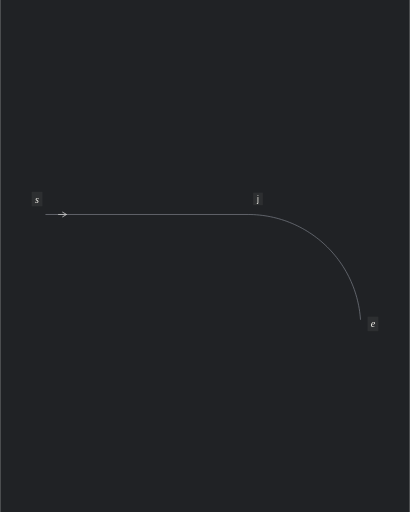
t = 0.00 s
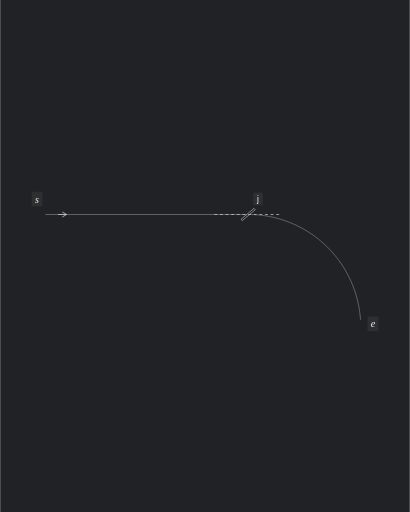
t = 1.60 s
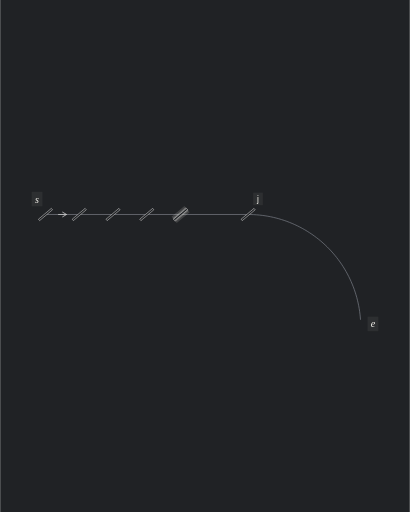
t = 3.33 s
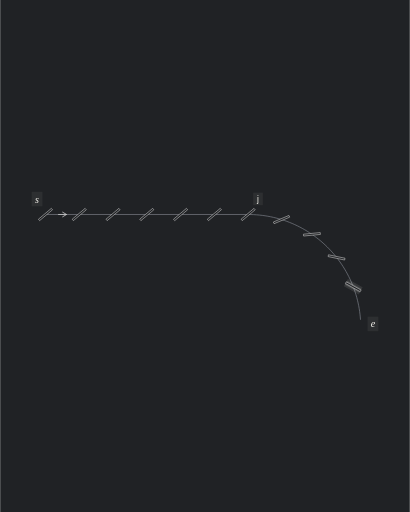
t = 4.95 s
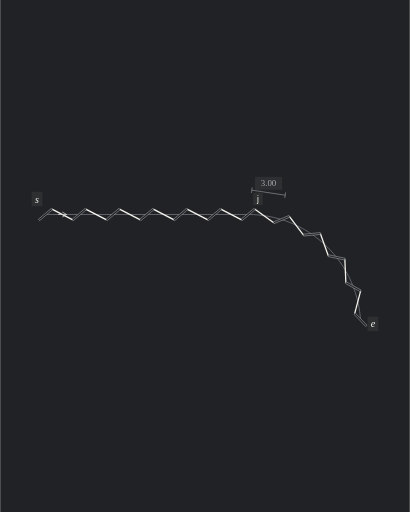
t = 6.73 s
t = 8.30 s: frame unchanged from t = 6.73 s, image omitted

The animated SVG that drew these frames (rendered in a browser with its animation timeline set to each time). Animation: 108 SMIL elements (animate=108); frames cover the first 8.29 s, repeats indefinitely.

<svg xmlns="http://www.w3.org/2000/svg" width="600" height="750" viewBox="0 0 600 750" role="img" aria-labelledby="title description">
<title id="title">A smooth join reuses one slit</title><desc id="description">Animated analytic illustration of A05. 11.25 second loop.</desc>
<metadata id="animation-timing">{"frameDelays":[90,4,4,4,4,4,4,106,4,4,4,4,4,5,4,4,4,4,4,5,4,4,4,4,4,5,4,4,4,4,4,5,4,4,4,4,4,5,4,4,4,4,4,5,4,4,4,4,4,4,11,4,4,4,4,4,4,11,4,4,4,4,4,4,11,4,4,4,4,4,4,11,4,4,4,4,4,4,11,80,4,2,4,2,4,2,4,2,6,400,70],"durationCentiseconds":1125}</metadata>
<rect width="600" height="750" fill="#202225"/>
<g transform="translate(-18.221963 195.658487)">
<g transform="scale(1.030836)">
<g visibility="visible">
<g stroke-dasharray="none">
<g stroke-linecap="butt">
<g stroke-width="1">
<g stroke="#797E87">
<line x1="82" y1="115" x2="370" y2="115"></line>
<line x1="370" y1="115" x2="374.014733" y2="115.050377"></line>
<line x1="374.014733" y1="115.050377" x2="378.026937" y2="115.201476"></line>
<line x1="378.026937" y1="115.201476" x2="382.034087" y2="115.453202"></line>
<line x1="382.034087" y1="115.453202" x2="386.033658" y2="115.805396"></line>
<line x1="386.033658" y1="115.805396" x2="390.023134" y2="116.257838"></line>
<line x1="390.023134" y1="116.257838" x2="394" y2="116.810241"></line>
<line x1="394" y1="116.810241" x2="397.961753" y2="117.462257"></line>
<line x1="397.961753" y1="117.462257" x2="401.905899" y2="118.213478"></line>
<line x1="401.905899" y1="118.213478" x2="405.829953" y2="119.063428"></line>
<line x1="405.829953" y1="119.063428" x2="409.731444" y2="120.011574"></line>
<line x1="409.731444" y1="120.011574" x2="413.607916" y2="121.057317"></line>
<line x1="413.607916" y1="121.057317" x2="417.456928" y2="122.2"></line>
<line x1="417.456928" y1="122.2" x2="421.276055" y2="123.438903"></line>
<line x1="421.276055" y1="123.438903" x2="425.062894" y2="124.773246"></line>
<line x1="425.062894" y1="124.773246" x2="428.815058" y2="126.202188"></line>
<line x1="428.815058" y1="126.202188" x2="432.530186" y2="127.72483"></line>
<line x1="432.530186" y1="127.72483" x2="436.205939" y2="129.340212"></line>
<line x1="436.205939" y1="129.340212" x2="439.84" y2="131.047319"></line>
<line x1="439.84" y1="131.047319" x2="443.430082" y2="132.845074"></line>
<line x1="443.430082" y1="132.845074" x2="446.973925" y2="134.732346"></line>
<line x1="446.973925" y1="134.732346" x2="450.469296" y2="136.707945"></line>
<line x1="450.469296" y1="136.707945" x2="453.913995" y2="138.770629"></line>
<line x1="453.913995" y1="138.770629" x2="457.305852" y2="140.919099"></line>
<line x1="457.305852" y1="140.919099" x2="460.642732" y2="143.152"></line>
<line x1="460.642732" y1="143.152" x2="463.922533" y2="145.467928"></line>
<line x1="463.922533" y1="145.467928" x2="467.14319" y2="147.865423"></line>
<line x1="467.14319" y1="147.865423" x2="470.302675" y2="150.342977"></line>
<line x1="470.302675" y1="150.342977" x2="473.398998" y2="152.899028"></line>
<line x1="473.398998" y1="152.899028" x2="476.430209" y2="155.531968"></line>
<line x1="476.430209" y1="155.531968" x2="479.3944" y2="158.240139"></line>
<line x1="479.3944" y1="158.240139" x2="482.289704" y2="161.021834"></line>
<line x1="482.289704" y1="161.021834" x2="485.114298" y2="163.875303"></line>
<line x1="485.114298" y1="163.875303" x2="487.866403" y2="166.798748"></line>
<line x1="487.866403" y1="166.798748" x2="490.544287" y2="169.790329"></line>
<line x1="490.544287" y1="169.790329" x2="493.146262" y2="172.848161"></line>
<line x1="493.146262" y1="172.848161" x2="495.670691" y2="175.97032"></line>
<line x1="495.670691" y1="175.97032" x2="498.115983" y2="179.154839"></line>
<line x1="498.115983" y1="179.154839" x2="500.480599" y2="182.399713"></line>
<line x1="500.480599" y1="182.399713" x2="502.76305" y2="185.702898"></line>
<line x1="502.76305" y1="185.702898" x2="504.961899" y2="189.062314"></line>
<line x1="504.961899" y1="189.062314" x2="507.075761" y2="192.475847"></line>
<line x1="507.075761" y1="192.475847" x2="509.103304" y2="195.941346"></line>
<line x1="509.103304" y1="195.941346" x2="511.043252" y2="199.456629"></line>
<line x1="511.043252" y1="199.456629" x2="512.894384" y2="203.019482"></line>
<line x1="512.894384" y1="203.019482" x2="514.655534" y2="206.627663"></line>
<line x1="514.655534" y1="206.627663" x2="516.325592" y2="210.278898"></line>
<line x1="516.325592" y1="210.278898" x2="517.903508" y2="213.970889"></line>
<line x1="517.903508" y1="213.970889" x2="519.388287" y2="217.701311"></line>
<line x1="519.388287" y1="217.701311" x2="520.778994" y2="221.467815"></line>
<line x1="520.778994" y1="221.467815" x2="522.074754" y2="225.268028"></line>
<line x1="522.074754" y1="225.268028" x2="523.274751" y2="229.099558"></line>
<line x1="523.274751" y1="229.099558" x2="524.378229" y2="232.959992"></line>
<line x1="524.378229" y1="232.959992" x2="525.384494" y2="236.846899"></line>
<line x1="525.384494" y1="236.846899" x2="526.292911" y2="240.757832"></line>
<line x1="526.292911" y1="240.757832" x2="527.102908" y2="244.690327"></line>
<line x1="527.102908" y1="244.690327" x2="527.813976" y2="248.641909"></line>
<line x1="527.813976" y1="248.641909" x2="528.425667" y2="252.610088"></line>
<line x1="528.425667" y1="252.610088" x2="528.937595" y2="256.592367"></line>
<line x1="528.937595" y1="256.592367" x2="529.349438" y2="260.586238"></line>
<line x1="529.349438" y1="260.586238" x2="529.660937" y2="264.589184"></line>
</g>
</g>
</g>
</g>
</g>
<g visibility="hidden"><animate attributeName="visibility" calcMode="discrete" dur="11.25s" repeatCount="indefinite" keyTimes="0;0.555556;0.576889;1" values="hidden;visible;hidden;hidden"/>
<g stroke="#F5F3ED">
<g fill="none">
<line x1="91.192533" y1="107.286549" x2="120.807467" y2="122.713451" stroke-width="11.641039" opacity="0.306"><animate attributeName="opacity" calcMode="discrete" dur="11.25s" repeatCount="indefinite" keyTimes="0;0.559111;0.560889;0.564444;0.566222;0.569778;0.571556;0.575111;1" values="0.306;0.255;0.2295;0.1785;0.153;0.102;0.0765;0.0255;0.0255"/></line>
<line x1="91.192533" y1="107.286549" x2="120.807467" y2="122.713451" stroke-width="6.402572" opacity="0.51"><animate attributeName="opacity" calcMode="discrete" dur="11.25s" repeatCount="indefinite" keyTimes="0;0.559111;0.560889;0.564444;0.566222;0.569778;0.571556;0.575111;1" values="0.51;0.425;0.3825;0.2975;0.255;0.17;0.1275;0.0425;0.0425"/></line>
</g>
</g>
</g>
<line x1="91.192533" y1="107.286549" x2="120.807467" y2="122.713451" stroke="#F5F3ED" stroke-width="1.8" stroke-linecap="butt" stroke-dasharray="none" visibility="hidden"><animate attributeName="visibility" calcMode="discrete" dur="11.25s" repeatCount="indefinite" keyTimes="0;0.555556;0.937778;1" values="hidden;visible;hidden;hidden"/></line>
<g visibility="hidden"><animate attributeName="visibility" calcMode="discrete" dur="11.25s" repeatCount="indefinite" keyTimes="0;0.555556;0.576889;1" values="hidden;visible;hidden;hidden"/>
<g stroke="#F5F3ED">
<g fill="none">
<line x1="139.192533" y1="107.286549" x2="168.807467" y2="122.713451" stroke-width="11.641039" opacity="0.306"><animate attributeName="opacity" calcMode="discrete" dur="11.25s" repeatCount="indefinite" keyTimes="0;0.559111;0.560889;0.564444;0.566222;0.569778;0.571556;0.575111;1" values="0.306;0.255;0.2295;0.1785;0.153;0.102;0.0765;0.0255;0.0255"/></line>
<line x1="139.192533" y1="107.286549" x2="168.807467" y2="122.713451" stroke-width="6.402572" opacity="0.51"><animate attributeName="opacity" calcMode="discrete" dur="11.25s" repeatCount="indefinite" keyTimes="0;0.559111;0.560889;0.564444;0.566222;0.569778;0.571556;0.575111;1" values="0.51;0.425;0.3825;0.2975;0.255;0.17;0.1275;0.0425;0.0425"/></line>
</g>
</g>
</g>
<line x1="139.192533" y1="107.286549" x2="168.807467" y2="122.713451" stroke="#F5F3ED" stroke-width="1.8" stroke-linecap="butt" stroke-dasharray="none" visibility="hidden"><animate attributeName="visibility" calcMode="discrete" dur="11.25s" repeatCount="indefinite" keyTimes="0;0.555556;0.937778;1" values="hidden;visible;hidden;hidden"/></line>
<g visibility="hidden"><animate attributeName="visibility" calcMode="discrete" dur="11.25s" repeatCount="indefinite" keyTimes="0;0.555556;0.576889;1" values="hidden;visible;hidden;hidden"/>
<g stroke="#F5F3ED">
<g fill="none">
<line x1="187.192533" y1="107.286549" x2="216.807467" y2="122.713451" stroke-width="11.641039" opacity="0.306"><animate attributeName="opacity" calcMode="discrete" dur="11.25s" repeatCount="indefinite" keyTimes="0;0.559111;0.560889;0.564444;0.566222;0.569778;0.571556;0.575111;1" values="0.306;0.255;0.2295;0.1785;0.153;0.102;0.0765;0.0255;0.0255"/></line>
<line x1="187.192533" y1="107.286549" x2="216.807467" y2="122.713451" stroke-width="6.402572" opacity="0.51"><animate attributeName="opacity" calcMode="discrete" dur="11.25s" repeatCount="indefinite" keyTimes="0;0.559111;0.560889;0.564444;0.566222;0.569778;0.571556;0.575111;1" values="0.51;0.425;0.3825;0.2975;0.255;0.17;0.1275;0.0425;0.0425"/></line>
</g>
</g>
</g>
<line x1="187.192533" y1="107.286549" x2="216.807467" y2="122.713451" stroke="#F5F3ED" stroke-width="1.8" stroke-linecap="butt" stroke-dasharray="none" visibility="hidden"><animate attributeName="visibility" calcMode="discrete" dur="11.25s" repeatCount="indefinite" keyTimes="0;0.555556;0.937778;1" values="hidden;visible;hidden;hidden"/></line>
<g visibility="hidden"><animate attributeName="visibility" calcMode="discrete" dur="11.25s" repeatCount="indefinite" keyTimes="0;0.555556;0.576889;1" values="hidden;visible;hidden;hidden"/>
<g stroke="#F5F3ED">
<g fill="none">
<line x1="235.192533" y1="107.286549" x2="264.807467" y2="122.713451" stroke-width="11.641039" opacity="0.306"><animate attributeName="opacity" calcMode="discrete" dur="11.25s" repeatCount="indefinite" keyTimes="0;0.559111;0.560889;0.564444;0.566222;0.569778;0.571556;0.575111;1" values="0.306;0.255;0.2295;0.1785;0.153;0.102;0.0765;0.0255;0.0255"/></line>
<line x1="235.192533" y1="107.286549" x2="264.807467" y2="122.713451" stroke-width="6.402572" opacity="0.51"><animate attributeName="opacity" calcMode="discrete" dur="11.25s" repeatCount="indefinite" keyTimes="0;0.559111;0.560889;0.564444;0.566222;0.569778;0.571556;0.575111;1" values="0.51;0.425;0.3825;0.2975;0.255;0.17;0.1275;0.0425;0.0425"/></line>
</g>
</g>
</g>
<line x1="235.192533" y1="107.286549" x2="264.807467" y2="122.713451" stroke="#F5F3ED" stroke-width="1.8" stroke-linecap="butt" stroke-dasharray="none" visibility="hidden"><animate attributeName="visibility" calcMode="discrete" dur="11.25s" repeatCount="indefinite" keyTimes="0;0.555556;0.937778;1" values="hidden;visible;hidden;hidden"/></line>
<g visibility="hidden"><animate attributeName="visibility" calcMode="discrete" dur="11.25s" repeatCount="indefinite" keyTimes="0;0.555556;0.576889;1" values="hidden;visible;hidden;hidden"/>
<g stroke="#F5F3ED">
<g fill="none">
<line x1="283.192533" y1="107.286549" x2="312.807467" y2="122.713451" stroke-width="11.641039" opacity="0.306"><animate attributeName="opacity" calcMode="discrete" dur="11.25s" repeatCount="indefinite" keyTimes="0;0.559111;0.560889;0.564444;0.566222;0.569778;0.571556;0.575111;1" values="0.306;0.255;0.2295;0.1785;0.153;0.102;0.0765;0.0255;0.0255"/></line>
<line x1="283.192533" y1="107.286549" x2="312.807467" y2="122.713451" stroke-width="6.402572" opacity="0.51"><animate attributeName="opacity" calcMode="discrete" dur="11.25s" repeatCount="indefinite" keyTimes="0;0.559111;0.560889;0.564444;0.566222;0.569778;0.571556;0.575111;1" values="0.51;0.425;0.3825;0.2975;0.255;0.17;0.1275;0.0425;0.0425"/></line>
</g>
</g>
</g>
<line x1="283.192533" y1="107.286549" x2="312.807467" y2="122.713451" stroke="#F5F3ED" stroke-width="1.8" stroke-linecap="butt" stroke-dasharray="none" visibility="hidden"><animate attributeName="visibility" calcMode="discrete" dur="11.25s" repeatCount="indefinite" keyTimes="0;0.555556;0.937778;1" values="hidden;visible;hidden;hidden"/></line>
<g visibility="hidden"><animate attributeName="visibility" calcMode="discrete" dur="11.25s" repeatCount="indefinite" keyTimes="0;0.555556;0.576889;1" values="hidden;visible;hidden;hidden"/>
<g stroke="#F5F3ED">
<g fill="none">
<line x1="331.192533" y1="107.286549" x2="360.807467" y2="122.713451" stroke-width="11.641039" opacity="0.306"><animate attributeName="opacity" calcMode="discrete" dur="11.25s" repeatCount="indefinite" keyTimes="0;0.559111;0.560889;0.564444;0.566222;0.569778;0.571556;0.575111;1" values="0.306;0.255;0.2295;0.1785;0.153;0.102;0.0765;0.0255;0.0255"/></line>
<line x1="331.192533" y1="107.286549" x2="360.807467" y2="122.713451" stroke-width="6.402572" opacity="0.51"><animate attributeName="opacity" calcMode="discrete" dur="11.25s" repeatCount="indefinite" keyTimes="0;0.559111;0.560889;0.564444;0.566222;0.569778;0.571556;0.575111;1" values="0.51;0.425;0.3825;0.2975;0.255;0.17;0.1275;0.0425;0.0425"/></line>
</g>
</g>
</g>
<line x1="331.192533" y1="107.286549" x2="360.807467" y2="122.713451" stroke="#F5F3ED" stroke-width="1.8" stroke-linecap="butt" stroke-dasharray="none" visibility="hidden"><animate attributeName="visibility" calcMode="discrete" dur="11.25s" repeatCount="indefinite" keyTimes="0;0.555556;0.937778;1" values="hidden;visible;hidden;hidden"/></line>
<g visibility="hidden"><animate attributeName="visibility" calcMode="discrete" dur="11.25s" repeatCount="indefinite" keyTimes="0;0.555556;0.576889;1" values="hidden;visible;hidden;hidden"/>
<g stroke="#F5F3ED">
<g fill="none">
<line x1="379.192533" y1="107.286549" x2="406.390204" y2="126.839787" stroke-width="11.641039" opacity="0.306"><animate attributeName="opacity" calcMode="discrete" dur="11.25s" repeatCount="indefinite" keyTimes="0;0.559111;0.560889;0.564444;0.566222;0.569778;0.571556;0.575111;1" values="0.306;0.255;0.2295;0.1785;0.153;0.102;0.0765;0.0255;0.0255"/></line>
<line x1="379.192533" y1="107.286549" x2="406.390204" y2="126.839787" stroke-width="6.402572" opacity="0.51"><animate attributeName="opacity" calcMode="discrete" dur="11.25s" repeatCount="indefinite" keyTimes="0;0.559111;0.560889;0.564444;0.566222;0.569778;0.571556;0.575111;1" values="0.51;0.425;0.3825;0.2975;0.255;0.17;0.1275;0.0425;0.0425"/></line>
</g>
</g>
</g>
<line x1="379.192533" y1="107.286549" x2="406.390204" y2="126.839787" stroke="#F5F3ED" stroke-width="1.8" stroke-linecap="butt" stroke-dasharray="none" visibility="hidden"><animate attributeName="visibility" calcMode="discrete" dur="11.25s" repeatCount="indefinite" keyTimes="0;0.555556;0.937778;1" values="hidden;visible;hidden;hidden"/></line>
<g visibility="hidden"><animate attributeName="visibility" calcMode="discrete" dur="11.25s" repeatCount="indefinite" keyTimes="0;0.555556;0.576889;1" values="hidden;visible;hidden;hidden"/>
<g stroke="#F5F3ED">
<g fill="none">
<line x1="428.523652" y1="117.560213" x2="448.697823" y2="144.300542" stroke-width="11.641039" opacity="0.306"><animate attributeName="opacity" calcMode="discrete" dur="11.25s" repeatCount="indefinite" keyTimes="0;0.559111;0.560889;0.564444;0.566222;0.569778;0.571556;0.575111;1" values="0.306;0.255;0.2295;0.1785;0.153;0.102;0.0765;0.0255;0.0255"/></line>
<line x1="428.523652" y1="117.560213" x2="448.697823" y2="144.300542" stroke-width="6.402572" opacity="0.51"><animate attributeName="opacity" calcMode="discrete" dur="11.25s" repeatCount="indefinite" keyTimes="0;0.559111;0.560889;0.564444;0.566222;0.569778;0.571556;0.575111;1" values="0.51;0.425;0.3825;0.2975;0.255;0.17;0.1275;0.0425;0.0425"/></line>
</g>
</g>
</g>
<line x1="428.523652" y1="117.560213" x2="448.697823" y2="144.300542" stroke="#F5F3ED" stroke-width="1.8" stroke-linecap="butt" stroke-dasharray="none" visibility="hidden"><animate attributeName="visibility" calcMode="discrete" dur="11.25s" repeatCount="indefinite" keyTimes="0;0.555556;0.937778;1" values="hidden;visible;hidden;hidden"/></line>
<g visibility="hidden"><animate attributeName="visibility" calcMode="discrete" dur="11.25s" repeatCount="indefinite" keyTimes="0;0.555556;0.576889;1" values="hidden;visible;hidden;hidden"/>
<g stroke="#F5F3ED">
<g fill="none">
<line x1="472.587641" y1="142.003458" x2="483.922638" y2="173.524249" stroke-width="11.641039" opacity="0.306"><animate attributeName="opacity" calcMode="discrete" dur="11.25s" repeatCount="indefinite" keyTimes="0;0.559111;0.560889;0.564444;0.566222;0.569778;0.571556;0.575111;1" values="0.306;0.255;0.2295;0.1785;0.153;0.102;0.0765;0.0255;0.0255"/></line>
<line x1="472.587641" y1="142.003458" x2="483.922638" y2="173.524249" stroke-width="6.402572" opacity="0.51"><animate attributeName="opacity" calcMode="discrete" dur="11.25s" repeatCount="indefinite" keyTimes="0;0.559111;0.560889;0.564444;0.566222;0.569778;0.571556;0.575111;1" values="0.51;0.425;0.3825;0.2975;0.255;0.17;0.1275;0.0425;0.0425"/></line>
</g>
</g>
</g>
<line x1="472.587641" y1="142.003458" x2="483.922638" y2="173.524249" stroke="#F5F3ED" stroke-width="1.8" stroke-linecap="butt" stroke-dasharray="none" visibility="hidden"><animate attributeName="visibility" calcMode="discrete" dur="11.25s" repeatCount="indefinite" keyTimes="0;0.555556;0.937778;1" values="hidden;visible;hidden;hidden"/></line>
<g visibility="hidden"><animate attributeName="visibility" calcMode="discrete" dur="11.25s" repeatCount="indefinite" keyTimes="0;0.555556;0.576889;1" values="hidden;visible;hidden;hidden"/>
<g stroke="#F5F3ED">
<g fill="none">
<line x1="507.418743" y1="178.416391" x2="508.894416" y2="211.880773" stroke-width="11.641039" opacity="0.306"><animate attributeName="opacity" calcMode="discrete" dur="11.25s" repeatCount="indefinite" keyTimes="0;0.559111;0.560889;0.564444;0.566222;0.569778;0.571556;0.575111;1" values="0.306;0.255;0.2295;0.1785;0.153;0.102;0.0765;0.0255;0.0255"/></line>
<line x1="507.418743" y1="178.416391" x2="508.894416" y2="211.880773" stroke-width="6.402572" opacity="0.51"><animate attributeName="opacity" calcMode="discrete" dur="11.25s" repeatCount="indefinite" keyTimes="0;0.559111;0.560889;0.564444;0.566222;0.569778;0.571556;0.575111;1" values="0.51;0.425;0.3825;0.2975;0.255;0.17;0.1275;0.0425;0.0425"/></line>
</g>
</g>
</g>
<line x1="507.418743" y1="178.416391" x2="508.894416" y2="211.880773" stroke="#F5F3ED" stroke-width="1.8" stroke-linecap="butt" stroke-dasharray="none" visibility="hidden"><animate attributeName="visibility" calcMode="discrete" dur="11.25s" repeatCount="indefinite" keyTimes="0;0.555556;0.937778;1" values="hidden;visible;hidden;hidden"/></line>
<g visibility="hidden"><animate attributeName="visibility" calcMode="discrete" dur="11.25s" repeatCount="indefinite" keyTimes="0;0.555556;0.576889;1" values="hidden;visible;hidden;hidden"/>
<g stroke="#F5F3ED">
<g fill="none">
<line x1="529.882158" y1="223.52185" x2="521.365696" y2="255.918027" stroke-width="11.641039" opacity="0.306"><animate attributeName="opacity" calcMode="discrete" dur="11.25s" repeatCount="indefinite" keyTimes="0;0.559111;0.560889;0.564444;0.566222;0.569778;0.571556;0.575111;1" values="0.306;0.255;0.2295;0.1785;0.153;0.102;0.0765;0.0255;0.0255"/></line>
<line x1="529.882158" y1="223.52185" x2="521.365696" y2="255.918027" stroke-width="6.402572" opacity="0.51"><animate attributeName="opacity" calcMode="discrete" dur="11.25s" repeatCount="indefinite" keyTimes="0;0.559111;0.560889;0.564444;0.566222;0.569778;0.571556;0.575111;1" values="0.51;0.425;0.3825;0.2975;0.255;0.17;0.1275;0.0425;0.0425"/></line>
</g>
</g>
</g>
<line x1="529.882158" y1="223.52185" x2="521.365696" y2="255.918027" stroke="#F5F3ED" stroke-width="1.8" stroke-linecap="butt" stroke-dasharray="none" visibility="hidden"><animate attributeName="visibility" calcMode="discrete" dur="11.25s" repeatCount="indefinite" keyTimes="0;0.555556;0.937778;1" values="hidden;visible;hidden;hidden"/></line>
<g visibility="hidden"><animate attributeName="visibility" calcMode="discrete" dur="11.25s" repeatCount="indefinite" keyTimes="0;0.08;0.101333;1" values="hidden;visible;hidden;hidden"/>
<g stroke="#F5F3ED">
<g fill="none">
<line x1="360.807467" y1="122.713451" x2="379.192533" y2="107.286549" stroke-width="11.641039" opacity="0.306"><animate attributeName="opacity" calcMode="discrete" dur="11.25s" repeatCount="indefinite" keyTimes="0;0.083556;0.087111;0.090667;0.094222;0.097778;1" values="0.306;0.255;0.204;0.153;0.102;0.051;0.051"/></line>
<line x1="360.807467" y1="122.713451" x2="379.192533" y2="107.286549" stroke-width="6.402572" opacity="0.51"><animate attributeName="opacity" calcMode="discrete" dur="11.25s" repeatCount="indefinite" keyTimes="0;0.083556;0.087111;0.090667;0.094222;0.097778;1" values="0.51;0.425;0.34;0.255;0.17;0.085;0.085"/></line>
</g>
</g>
</g>
<polygon points="361.643091,123.709309 380.028157,108.282406 378.356909,106.290691 359.971843,121.717594" fill="#202225" stroke="#CECECE" stroke-width="0.8" stroke-dasharray="none" visibility="hidden"><animate attributeName="stroke" calcMode="discrete" dur="11.25s" repeatCount="indefinite" keyTimes="0;0.555556;0.560889;0.566222;0.571556;0.576889;1" values="#CECECE;#C6C7C8;#BEBFC1;#B6B8BB;#AEB0B4;#A6A9AE;#A6A9AE"/><animate attributeName="visibility" calcMode="discrete" dur="11.25s" repeatCount="indefinite" keyTimes="0;0.08;0.937778;1" values="hidden;visible;hidden;hidden"/></polygon>
<g visibility="hidden"><animate attributeName="visibility" calcMode="discrete" dur="11.25s" repeatCount="indefinite" keyTimes="0;0.195556;0.217778;1" values="hidden;visible;hidden;hidden"/>
<g stroke="#F5F3ED">
<g fill="none">
<line x1="72.807467" y1="122.713451" x2="91.192533" y2="107.286549" stroke-width="11.641039" opacity="0.306"><animate attributeName="opacity" calcMode="discrete" dur="11.25s" repeatCount="indefinite" keyTimes="0;0.199111;0.202667;0.206222;0.209778;0.213333;1" values="0.306;0.255;0.204;0.153;0.102;0.051;0.051"/></line>
<line x1="72.807467" y1="122.713451" x2="91.192533" y2="107.286549" stroke-width="6.402572" opacity="0.51"><animate attributeName="opacity" calcMode="discrete" dur="11.25s" repeatCount="indefinite" keyTimes="0;0.199111;0.202667;0.206222;0.209778;0.213333;1" values="0.51;0.425;0.34;0.255;0.17;0.085;0.085"/></line>
</g>
</g>
</g>
<polygon points="73.643091,123.709309 92.028157,108.282406 90.356909,106.290691 71.971843,121.717594" fill="#202225" stroke="#CECECE" stroke-width="0.8" stroke-dasharray="none" visibility="hidden"><animate attributeName="stroke" calcMode="discrete" dur="11.25s" repeatCount="indefinite" keyTimes="0;0.555556;0.560889;0.566222;0.571556;0.576889;1" values="#CECECE;#C6C7C8;#BEBFC1;#B6B8BB;#AEB0B4;#A6A9AE;#A6A9AE"/><animate attributeName="visibility" calcMode="discrete" dur="11.25s" repeatCount="indefinite" keyTimes="0;0.195556;0.937778;1" values="hidden;visible;hidden;hidden"/></polygon>
<g visibility="hidden"><animate attributeName="visibility" calcMode="discrete" dur="11.25s" repeatCount="indefinite" keyTimes="0;0.217778;0.24;1" values="hidden;visible;hidden;hidden"/>
<g stroke="#F5F3ED">
<g fill="none">
<line x1="120.807467" y1="122.713451" x2="139.192533" y2="107.286549" stroke-width="11.641039" opacity="0.306"><animate attributeName="opacity" calcMode="discrete" dur="11.25s" repeatCount="indefinite" keyTimes="0;0.221333;0.224889;0.228444;0.232;0.235556;1" values="0.306;0.255;0.204;0.153;0.102;0.051;0.051"/></line>
<line x1="120.807467" y1="122.713451" x2="139.192533" y2="107.286549" stroke-width="6.402572" opacity="0.51"><animate attributeName="opacity" calcMode="discrete" dur="11.25s" repeatCount="indefinite" keyTimes="0;0.221333;0.224889;0.228444;0.232;0.235556;1" values="0.51;0.425;0.34;0.255;0.17;0.085;0.085"/></line>
</g>
</g>
</g>
<polygon points="121.643091,123.709309 140.028157,108.282406 138.356909,106.290691 119.971843,121.717594" fill="#202225" stroke="#CECECE" stroke-width="0.8" stroke-dasharray="none" visibility="hidden"><animate attributeName="stroke" calcMode="discrete" dur="11.25s" repeatCount="indefinite" keyTimes="0;0.555556;0.560889;0.566222;0.571556;0.576889;1" values="#CECECE;#C6C7C8;#BEBFC1;#B6B8BB;#AEB0B4;#A6A9AE;#A6A9AE"/><animate attributeName="visibility" calcMode="discrete" dur="11.25s" repeatCount="indefinite" keyTimes="0;0.217778;0.937778;1" values="hidden;visible;hidden;hidden"/></polygon>
<g visibility="hidden"><animate attributeName="visibility" calcMode="discrete" dur="11.25s" repeatCount="indefinite" keyTimes="0;0.24;0.262222;1" values="hidden;visible;hidden;hidden"/>
<g stroke="#F5F3ED">
<g fill="none">
<line x1="168.807467" y1="122.713451" x2="187.192533" y2="107.286549" stroke-width="11.641039" opacity="0.306"><animate attributeName="opacity" calcMode="discrete" dur="11.25s" repeatCount="indefinite" keyTimes="0;0.243556;0.247111;0.250667;0.254222;0.257778;1" values="0.306;0.255;0.204;0.153;0.102;0.051;0.051"/></line>
<line x1="168.807467" y1="122.713451" x2="187.192533" y2="107.286549" stroke-width="6.402572" opacity="0.51"><animate attributeName="opacity" calcMode="discrete" dur="11.25s" repeatCount="indefinite" keyTimes="0;0.243556;0.247111;0.250667;0.254222;0.257778;1" values="0.51;0.425;0.34;0.255;0.17;0.085;0.085"/></line>
</g>
</g>
</g>
<polygon points="169.643091,123.709309 188.028157,108.282406 186.356909,106.290691 167.971843,121.717594" fill="#202225" stroke="#CECECE" stroke-width="0.8" stroke-dasharray="none" visibility="hidden"><animate attributeName="stroke" calcMode="discrete" dur="11.25s" repeatCount="indefinite" keyTimes="0;0.555556;0.560889;0.566222;0.571556;0.576889;1" values="#CECECE;#C6C7C8;#BEBFC1;#B6B8BB;#AEB0B4;#A6A9AE;#A6A9AE"/><animate attributeName="visibility" calcMode="discrete" dur="11.25s" repeatCount="indefinite" keyTimes="0;0.24;0.937778;1" values="hidden;visible;hidden;hidden"/></polygon>
<g visibility="hidden"><animate attributeName="visibility" calcMode="discrete" dur="11.25s" repeatCount="indefinite" keyTimes="0;0.262222;0.284444;1" values="hidden;visible;hidden;hidden"/>
<g stroke="#F5F3ED">
<g fill="none">
<line x1="216.807467" y1="122.713451" x2="235.192533" y2="107.286549" stroke-width="11.641039" opacity="0.306"><animate attributeName="opacity" calcMode="discrete" dur="11.25s" repeatCount="indefinite" keyTimes="0;0.265778;0.269333;0.272889;0.276444;0.28;1" values="0.306;0.255;0.204;0.153;0.102;0.051;0.051"/></line>
<line x1="216.807467" y1="122.713451" x2="235.192533" y2="107.286549" stroke-width="6.402572" opacity="0.51"><animate attributeName="opacity" calcMode="discrete" dur="11.25s" repeatCount="indefinite" keyTimes="0;0.265778;0.269333;0.272889;0.276444;0.28;1" values="0.51;0.425;0.34;0.255;0.17;0.085;0.085"/></line>
</g>
</g>
</g>
<polygon points="217.643091,123.709309 236.028157,108.282406 234.356909,106.290691 215.971843,121.717594" fill="#202225" stroke="#CECECE" stroke-width="0.8" stroke-dasharray="none" visibility="hidden"><animate attributeName="stroke" calcMode="discrete" dur="11.25s" repeatCount="indefinite" keyTimes="0;0.555556;0.560889;0.566222;0.571556;0.576889;1" values="#CECECE;#C6C7C8;#BEBFC1;#B6B8BB;#AEB0B4;#A6A9AE;#A6A9AE"/><animate attributeName="visibility" calcMode="discrete" dur="11.25s" repeatCount="indefinite" keyTimes="0;0.262222;0.937778;1" values="hidden;visible;hidden;hidden"/></polygon>
<g visibility="hidden"><animate attributeName="visibility" calcMode="discrete" dur="11.25s" repeatCount="indefinite" keyTimes="0;0.284444;0.306667;1" values="hidden;visible;hidden;hidden"/>
<g stroke="#F5F3ED">
<g fill="none">
<line x1="264.807467" y1="122.713451" x2="283.192533" y2="107.286549" stroke-width="11.641039" opacity="0.306"><animate attributeName="opacity" calcMode="discrete" dur="11.25s" repeatCount="indefinite" keyTimes="0;0.288;0.291556;0.295111;0.298667;0.302222;1" values="0.306;0.255;0.204;0.153;0.102;0.051;0.051"/></line>
<line x1="264.807467" y1="122.713451" x2="283.192533" y2="107.286549" stroke-width="6.402572" opacity="0.51"><animate attributeName="opacity" calcMode="discrete" dur="11.25s" repeatCount="indefinite" keyTimes="0;0.288;0.291556;0.295111;0.298667;0.302222;1" values="0.51;0.425;0.34;0.255;0.17;0.085;0.085"/></line>
</g>
</g>
</g>
<polygon points="265.643091,123.709309 284.028157,108.282406 282.356909,106.290691 263.971843,121.717594" fill="#202225" stroke="#CECECE" stroke-width="0.8" stroke-dasharray="none" visibility="hidden"><animate attributeName="stroke" calcMode="discrete" dur="11.25s" repeatCount="indefinite" keyTimes="0;0.555556;0.560889;0.566222;0.571556;0.576889;1" values="#CECECE;#C6C7C8;#BEBFC1;#B6B8BB;#AEB0B4;#A6A9AE;#A6A9AE"/><animate attributeName="visibility" calcMode="discrete" dur="11.25s" repeatCount="indefinite" keyTimes="0;0.284444;0.937778;1" values="hidden;visible;hidden;hidden"/></polygon>
<g visibility="hidden"><animate attributeName="visibility" calcMode="discrete" dur="11.25s" repeatCount="indefinite" keyTimes="0;0.306667;0.328889;1" values="hidden;visible;hidden;hidden"/>
<g stroke="#F5F3ED">
<g fill="none">
<line x1="312.807467" y1="122.713451" x2="331.192533" y2="107.286549" stroke-width="11.641039" opacity="0.306"><animate attributeName="opacity" calcMode="discrete" dur="11.25s" repeatCount="indefinite" keyTimes="0;0.310222;0.313778;0.317333;0.320889;0.324444;1" values="0.306;0.255;0.204;0.153;0.102;0.051;0.051"/></line>
<line x1="312.807467" y1="122.713451" x2="331.192533" y2="107.286549" stroke-width="6.402572" opacity="0.51"><animate attributeName="opacity" calcMode="discrete" dur="11.25s" repeatCount="indefinite" keyTimes="0;0.310222;0.313778;0.317333;0.320889;0.324444;1" values="0.51;0.425;0.34;0.255;0.17;0.085;0.085"/></line>
</g>
</g>
</g>
<polygon points="313.643091,123.709309 332.028157,108.282406 330.356909,106.290691 311.971843,121.717594" fill="#202225" stroke="#CECECE" stroke-width="0.8" stroke-dasharray="none" visibility="hidden"><animate attributeName="stroke" calcMode="discrete" dur="11.25s" repeatCount="indefinite" keyTimes="0;0.555556;0.560889;0.566222;0.571556;0.576889;1" values="#CECECE;#C6C7C8;#BEBFC1;#B6B8BB;#AEB0B4;#A6A9AE;#A6A9AE"/><animate attributeName="visibility" calcMode="discrete" dur="11.25s" repeatCount="indefinite" keyTimes="0;0.306667;0.937778;1" values="hidden;visible;hidden;hidden"/></polygon>
<g visibility="hidden"><animate attributeName="visibility" calcMode="discrete" dur="11.25s" repeatCount="indefinite" keyTimes="0;0.328889;0.350222;1" values="hidden;visible;hidden;hidden"/>
<g stroke="#F5F3ED">
<g fill="none">
<line x1="406.390204" y1="126.839787" x2="428.523652" y2="117.560213" stroke-width="11.641039" opacity="0.306"><animate attributeName="opacity" calcMode="discrete" dur="11.25s" repeatCount="indefinite" keyTimes="0;0.332444;0.336;0.339556;0.343111;0.346667;1" values="0.306;0.255;0.204;0.153;0.102;0.051;0.051"/></line>
<line x1="406.390204" y1="126.839787" x2="428.523652" y2="117.560213" stroke-width="6.402572" opacity="0.51"><animate attributeName="opacity" calcMode="discrete" dur="11.25s" repeatCount="indefinite" keyTimes="0;0.332444;0.336;0.339556;0.343111;0.346667;1" values="0.51;0.425;0.34;0.255;0.17;0.085;0.085"/></line>
</g>
</g>
</g>
<polygon points="406.892848,128.038682 429.026295,118.759108 428.021008,116.361318 405.887561,125.640892" fill="#202225" stroke="#CECECE" stroke-width="0.8" stroke-dasharray="none" visibility="hidden"><animate attributeName="stroke" calcMode="discrete" dur="11.25s" repeatCount="indefinite" keyTimes="0;0.555556;0.560889;0.566222;0.571556;0.576889;1" values="#CECECE;#C6C7C8;#BEBFC1;#B6B8BB;#AEB0B4;#A6A9AE;#A6A9AE"/><animate attributeName="visibility" calcMode="discrete" dur="11.25s" repeatCount="indefinite" keyTimes="0;0.328889;0.937778;1" values="hidden;visible;hidden;hidden"/></polygon>
<g visibility="hidden"><animate attributeName="visibility" calcMode="discrete" dur="11.25s" repeatCount="indefinite" keyTimes="0;0.36;0.381333;1" values="hidden;visible;hidden;hidden"/>
<g stroke="#F5F3ED">
<g fill="none">
<line x1="448.697823" y1="144.300542" x2="472.587641" y2="142.003458" stroke-width="11.641039" opacity="0.306"><animate attributeName="opacity" calcMode="discrete" dur="11.25s" repeatCount="indefinite" keyTimes="0;0.363556;0.367111;0.370667;0.374222;0.377778;1" values="0.306;0.255;0.204;0.153;0.102;0.051;0.051"/></line>
<line x1="448.697823" y1="144.300542" x2="472.587641" y2="142.003458" stroke-width="6.402572" opacity="0.51"><animate attributeName="opacity" calcMode="discrete" dur="11.25s" repeatCount="indefinite" keyTimes="0;0.363556;0.367111;0.370667;0.374222;0.377778;1" values="0.51;0.425;0.34;0.255;0.17;0.085;0.085"/></line>
</g>
</g>
</g>
<polygon points="448.822249,145.594574 472.712067,143.297489 472.463216,140.709426 448.573398,143.006511" fill="#202225" stroke="#CECECE" stroke-width="0.8" stroke-dasharray="none" visibility="hidden"><animate attributeName="stroke" calcMode="discrete" dur="11.25s" repeatCount="indefinite" keyTimes="0;0.555556;0.560889;0.566222;0.571556;0.576889;1" values="#CECECE;#C6C7C8;#BEBFC1;#B6B8BB;#AEB0B4;#A6A9AE;#A6A9AE"/><animate attributeName="visibility" calcMode="discrete" dur="11.25s" repeatCount="indefinite" keyTimes="0;0.36;0.937778;1" values="hidden;visible;hidden;hidden"/></polygon>
<g visibility="hidden"><animate attributeName="visibility" calcMode="discrete" dur="11.25s" repeatCount="indefinite" keyTimes="0;0.391111;0.412444;1" values="hidden;visible;hidden;hidden"/>
<g stroke="#F5F3ED">
<g fill="none">
<line x1="483.922638" y1="173.524249" x2="507.418743" y2="178.416391" stroke-width="11.641039" opacity="0.306"><animate attributeName="opacity" calcMode="discrete" dur="11.25s" repeatCount="indefinite" keyTimes="0;0.394667;0.398222;0.401778;0.405333;0.408889;1" values="0.306;0.255;0.204;0.153;0.102;0.051;0.051"/></line>
<line x1="483.922638" y1="173.524249" x2="507.418743" y2="178.416391" stroke-width="6.402572" opacity="0.51"><animate attributeName="opacity" calcMode="discrete" dur="11.25s" repeatCount="indefinite" keyTimes="0;0.394667;0.398222;0.401778;0.405333;0.408889;1" values="0.51;0.425;0.34;0.255;0.17;0.085;0.085"/></line>
</g>
</g>
</g>
<polygon points="483.657647,174.796954 507.153752,179.689097 507.683734,177.143686 484.187629,172.251543" fill="#202225" stroke="#CECECE" stroke-width="0.8" stroke-dasharray="none" visibility="hidden"><animate attributeName="stroke" calcMode="discrete" dur="11.25s" repeatCount="indefinite" keyTimes="0;0.555556;0.560889;0.566222;0.571556;0.576889;1" values="#CECECE;#C6C7C8;#BEBFC1;#B6B8BB;#AEB0B4;#A6A9AE;#A6A9AE"/><animate attributeName="visibility" calcMode="discrete" dur="11.25s" repeatCount="indefinite" keyTimes="0;0.391111;0.937778;1" values="hidden;visible;hidden;hidden"/></polygon>
<g visibility="hidden"><animate attributeName="visibility" calcMode="discrete" dur="11.25s" repeatCount="indefinite" keyTimes="0;0.422222;0.443556;1" values="hidden;visible;hidden;hidden"/>
<g stroke="#F5F3ED">
<g fill="none">
<line x1="508.894416" y1="211.880773" x2="529.882158" y2="223.52185" stroke-width="11.641039" opacity="0.306"><animate attributeName="opacity" calcMode="discrete" dur="11.25s" repeatCount="indefinite" keyTimes="0;0.425778;0.429333;0.432889;0.436444;0.44;1" values="0.306;0.255;0.204;0.153;0.102;0.051;0.051"/></line>
<line x1="508.894416" y1="211.880773" x2="529.882158" y2="223.52185" stroke-width="6.402572" opacity="0.51"><animate attributeName="opacity" calcMode="discrete" dur="11.25s" repeatCount="indefinite" keyTimes="0;0.425778;0.429333;0.432889;0.436444;0.44;1" values="0.51;0.425;0.34;0.255;0.17;0.085;0.085"/></line>
</g>
</g>
</g>
<polygon points="508.263857,213.017609 529.2516,224.658686 530.512716,222.385014 509.524974,210.743937" fill="#202225" stroke="#CECECE" stroke-width="0.8" stroke-dasharray="none" visibility="hidden"><animate attributeName="stroke" calcMode="discrete" dur="11.25s" repeatCount="indefinite" keyTimes="0;0.555556;0.560889;0.566222;0.571556;0.576889;1" values="#CECECE;#C6C7C8;#BEBFC1;#B6B8BB;#AEB0B4;#A6A9AE;#A6A9AE"/><animate attributeName="visibility" calcMode="discrete" dur="11.25s" repeatCount="indefinite" keyTimes="0;0.422222;0.937778;1" values="hidden;visible;hidden;hidden"/></polygon>
<g visibility="hidden"><animate attributeName="visibility" calcMode="discrete" dur="11.25s" repeatCount="indefinite" keyTimes="0;0.453333;0.474667;1" values="hidden;visible;hidden;hidden"/>
<g stroke="#F5F3ED">
<g fill="none">
<line x1="521.365696" y1="255.918027" x2="537.956179" y2="273.260342" stroke-width="11.641039" opacity="0.306"><animate attributeName="opacity" calcMode="discrete" dur="11.25s" repeatCount="indefinite" keyTimes="0;0.456889;0.460444;0.464;0.467556;0.471111;1" values="0.306;0.255;0.204;0.153;0.102;0.051;0.051"/></line>
<line x1="521.365696" y1="255.918027" x2="537.956179" y2="273.260342" stroke-width="6.402572" opacity="0.51"><animate attributeName="opacity" calcMode="discrete" dur="11.25s" repeatCount="indefinite" keyTimes="0;0.456889;0.460444;0.464;0.467556;0.471111;1" values="0.51;0.425;0.34;0.255;0.17;0.085;0.085"/></line>
</g>
</g>
</g>
<polygon points="520.426321,256.816678 537.016803,274.158993 538.895554,272.361691 522.305071,255.019376" fill="#202225" stroke="#CECECE" stroke-width="0.8" stroke-dasharray="none" visibility="hidden"><animate attributeName="stroke" calcMode="discrete" dur="11.25s" repeatCount="indefinite" keyTimes="0;0.555556;0.560889;0.566222;0.571556;0.576889;1" values="#CECECE;#C6C7C8;#BEBFC1;#B6B8BB;#AEB0B4;#A6A9AE;#A6A9AE"/><animate attributeName="visibility" calcMode="discrete" dur="11.25s" repeatCount="indefinite" keyTimes="0;0.453333;0.937778;1" values="hidden;visible;hidden;hidden"/></polygon>
<g visibility="hidden"><animate attributeName="visibility" calcMode="discrete" dur="11.25s" repeatCount="indefinite" keyTimes="0;0.484444;0.937778;1" values="hidden;visible;hidden;hidden"/>
<g stroke="#CECECE"><animate attributeName="stroke" calcMode="discrete" dur="11.25s" repeatCount="indefinite" keyTimes="0;0.555556;0.560889;0.566222;0.571556;0.576889;1" values="#CECECE;#C6C7C8;#BEBFC1;#B6B8BB;#AEB0B4;#A6A9AE;#A6A9AE"/>
<g stroke-dasharray="none">
<g stroke-linecap="butt">
<g stroke-width="0.8">
<line x1="375.25" y1="80.39599" x2="422.706928" y2="87.59599"></line>
<line x1="374.65" y1="84.350734" x2="375.85" y2="76.441246"></line>
<line x1="422.106928" y1="91.550734" x2="423.306928" y2="83.641246"></line>
</g>
</g>
</g>
</g>
<rect x="379.584" y="61.393754" width="38.788927" height="18.502795" fill="#2D2F31"></rect>
<text x="398.978464" y="74.99599" fill="#F5F3ED" font-size="12.611126" font-family="Consolas" font-style="normal" font-weight="normal" text-anchor="middle">3.00<animate attributeName="fill" calcMode="discrete" dur="11.25s" repeatCount="indefinite" keyTimes="0;0.555556;0.560889;0.566222;0.571556;0.576889;1" values="#F5F3ED;#E5E4E0;#D5D5D4;#C6C7C7;#B6B8BB;#A6A9AE;#A6A9AE"/></text>
</g>
<line x1="322" y1="115" x2="418" y2="115" stroke="#CECECE" stroke-width="1" stroke-linecap="butt" stroke-dasharray="4 4" visibility="hidden"><animate attributeName="visibility" calcMode="discrete" dur="11.25s" repeatCount="indefinite" keyTimes="0;0.08;0.195556;1" values="hidden;visible;hidden;hidden"/></line>
<g visibility="visible">
<rect x="62.32" y="82.752" width="15.36" height="20.56" fill="#2D2F31"></rect>
<text x="70" y="98" fill="#F5F3ED" font-size="14.4" font-family="Cambria" font-style="italic" font-weight="normal" text-anchor="middle">s</text>
<g stroke-dasharray="none">
<g stroke-linecap="butt">
<g stroke-width="1.1">
<g stroke="#CECECE">
<line x1="100" y1="115" x2="112" y2="115"></line>
<line x1="112" y1="115" x2="106" y2="111.5"></line>
<line x1="112" y1="115" x2="106" y2="118.5"></line>
</g>
</g>
</g>
</g>
<rect x="539.725723" y="260.209606" width="15.36" height="20.56" fill="#2D2F31"></rect>
<text x="547.405723" y="275.457606" fill="#F5F3ED" font-size="14.4" font-family="Cambria" font-style="italic" font-weight="normal" text-anchor="middle">e</text>
<rect x="377.1" y="83.96" width="13.8" height="17.8" fill="#2D2F31"></rect>
<text x="384" y="97" fill="#F5F3ED" font-size="12" font-family="Arial" font-style="normal" font-weight="normal" text-anchor="middle">j</text>
</g>
</g></g></svg>
